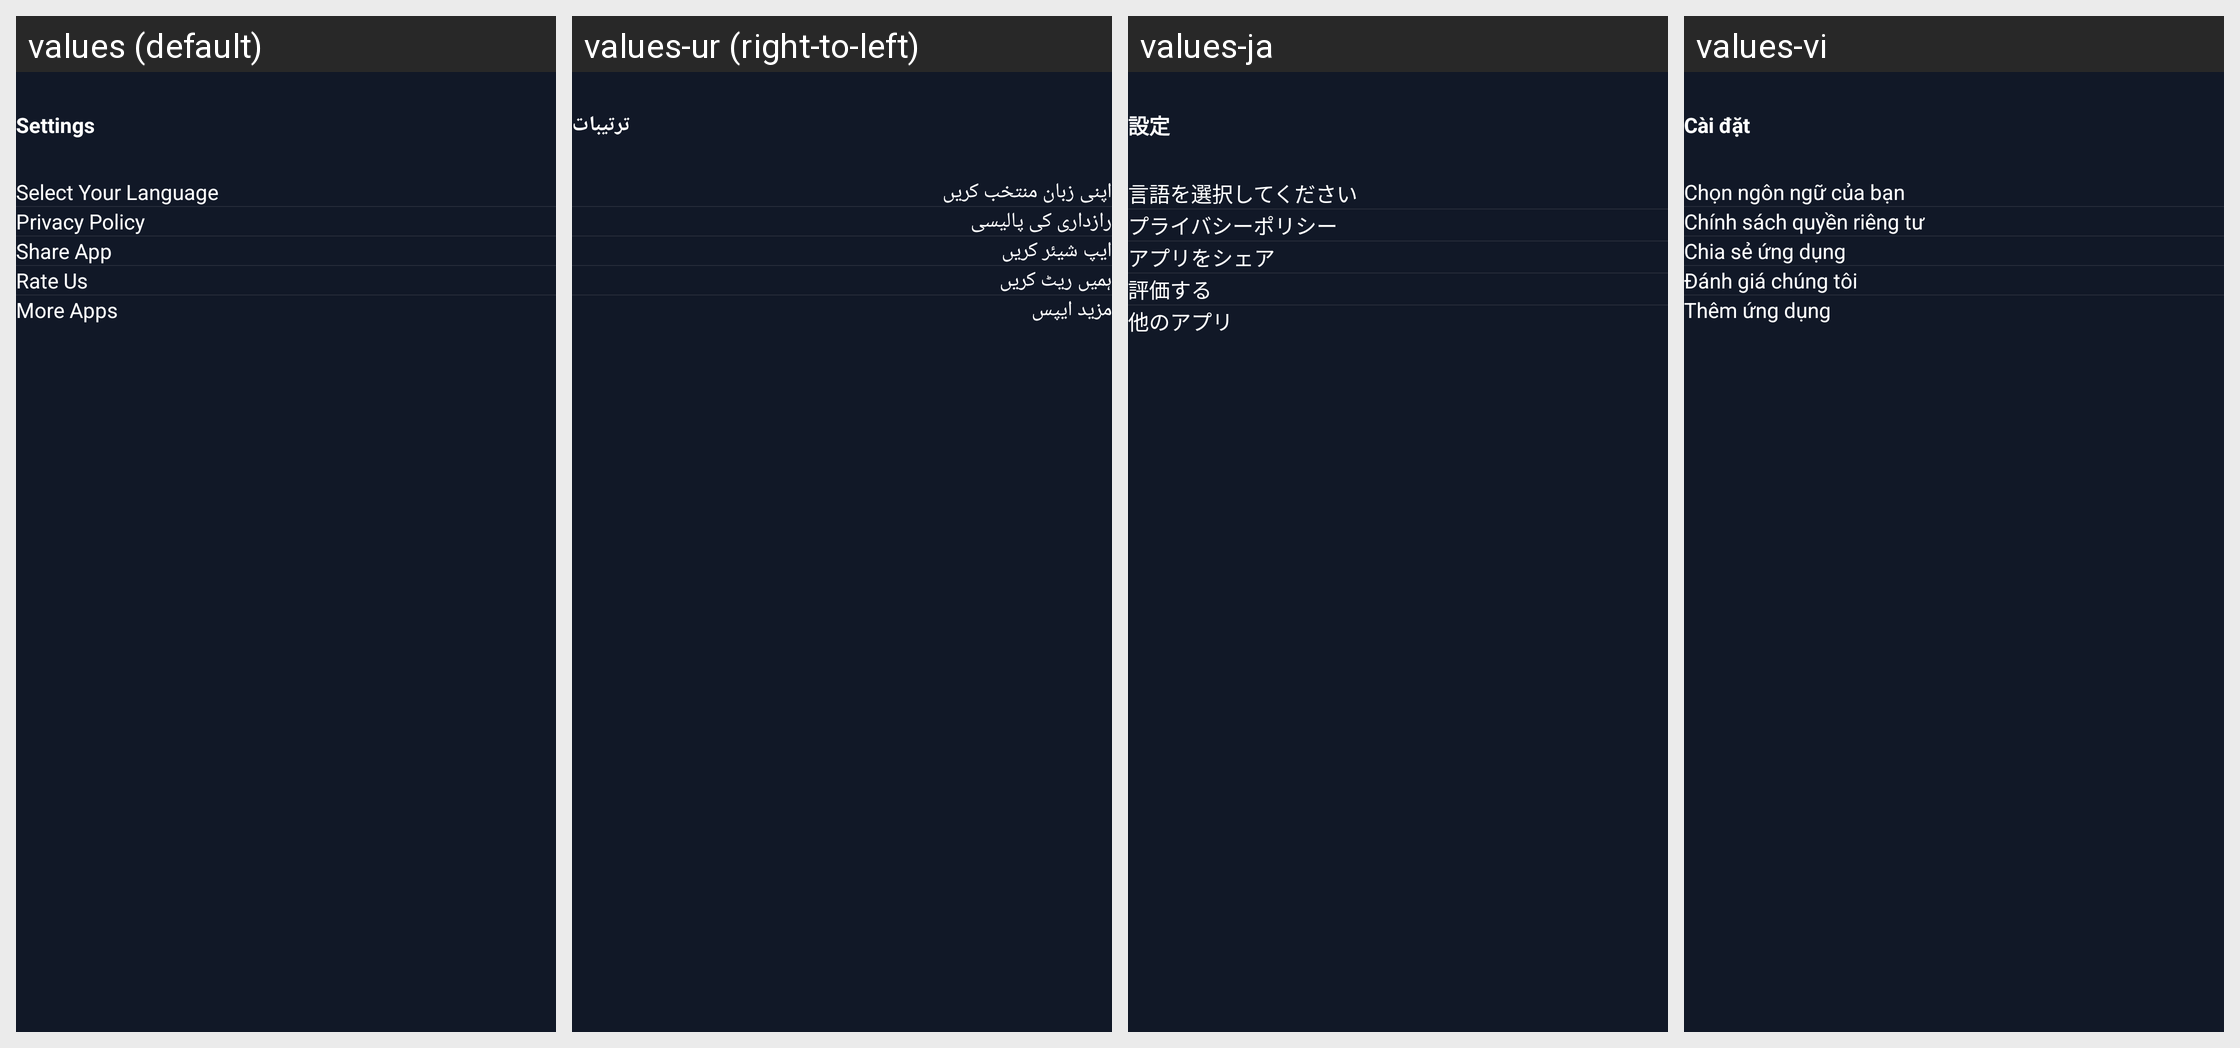

The same Android screen rendered under several of its app's locales, left to right. List the strings drawn on it with the default value and each locale's translation.
Android screen res/layout/fragment_settings.xml rendered under 4 locales, left to right: values (default), values-ur (right-to-left), values-ja, values-vi. Device: Nexus 5 (rendered at 1080×1920; each locale shown at half size, 540×960, under a caption strip naming it); theme Theme.SampleProject.
Other locales in the repository, not shown: values-ar, values-bn, values-cs, values-de, values-el, values-es, values-fa, values-fr, values-hi, values-hu, values-in, values-it, values-ko, values-ms, values-nl, values-pl, values-pt-rBR, values-pt-rPT, values-ro, values-ru, values-sv, values-ta, values-th, values-tr, values-uk, values-zh-rCN, values-zh-rTW.
Strings drawn on this screen, with the default value and each locale's value (text and hints the layout hard-codes, and strings that could not be matched under every locale, appear in the picture but are not listed):

settings
  values: Settings
  values-ur: ترتیبات
  values-ja: 設定
  values-vi: Cài đặt

select_your_language
  values: Select Your Language
  values-ur: اپنی زبان منتخب کریں
  values-ja: 言語を選択してください
  values-vi: Chọn ngôn ngữ của bạn

privacy_policy
  values: Privacy Policy
  values-ur: رازداری کی پالیسی
  values-ja: プライバシーポリシー
  values-vi: Chính sách quyền riêng tư

share_app
  values: Share App
  values-ur: ایپ شیئر کریں
  values-ja: アプリをシェア
  values-vi: Chia sẻ ứng dụng

rate_us
  values: Rate Us
  values-ur: ہمیں ریٹ کریں
  values-ja: 評価する
  values-vi: Đánh giá chúng tôi

more_apps
  values: More Apps
  values-ur: مزید ایپس
  values-ja: 他のアプリ
  values-vi: Thêm ứng dụng
